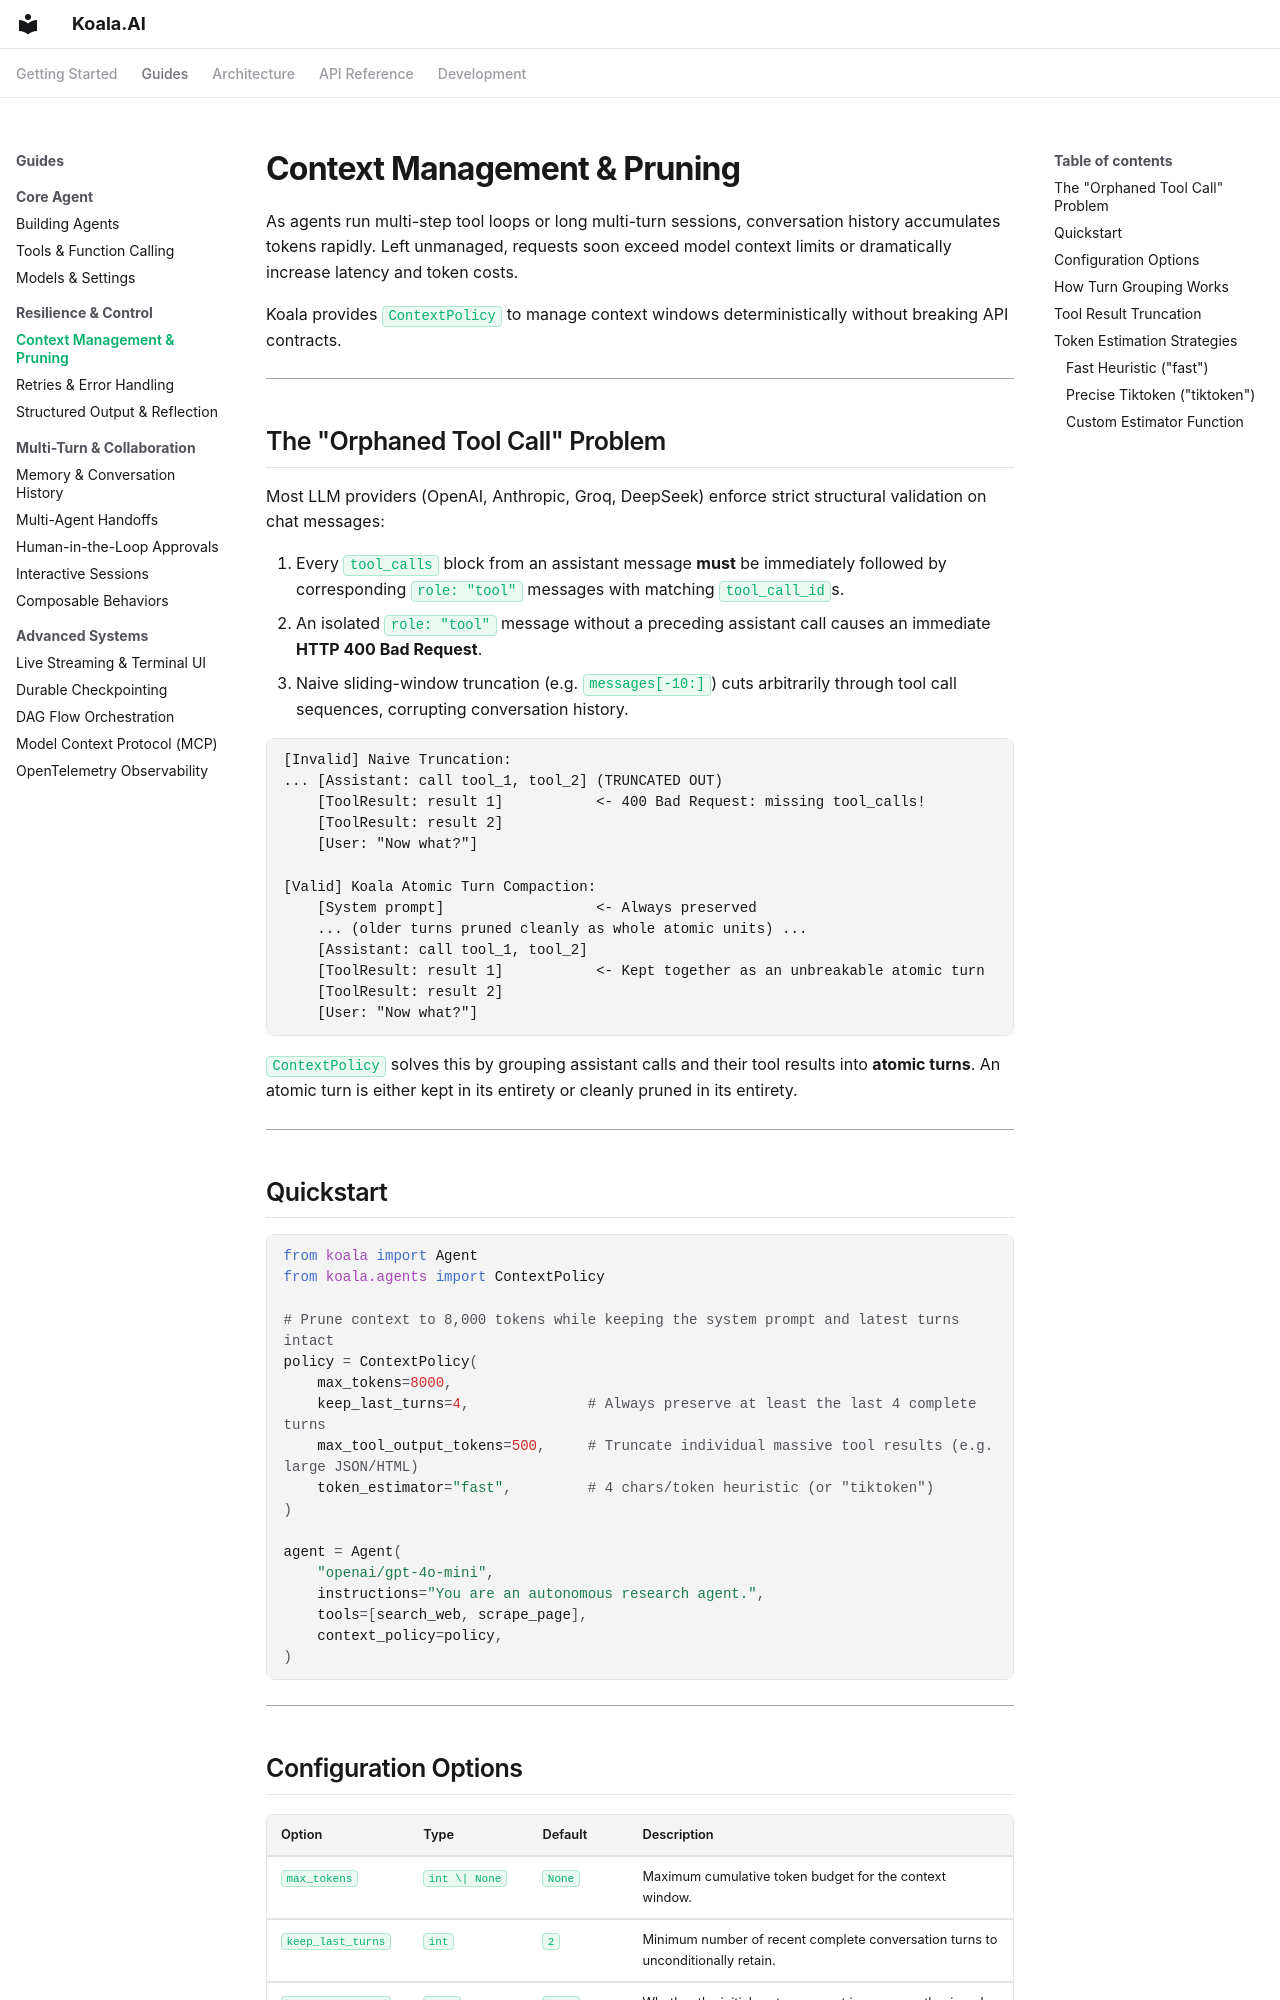

repository: koala-ai-agents/Koala.AI · page: guide/context-policy/index.html · generator: mkdocs

# Context Management & Pruning

As agents run multi-step tool loops or long multi-turn sessions, conversation history accumulates tokens rapidly. Left unmanaged, requests soon exceed model context limits or dramatically increase latency and token costs.

Koala provides `ContextPolicy` to manage context windows deterministically without breaking API contracts.

---

## The "Orphaned Tool Call" Problem

Most LLM providers (OpenAI, Anthropic, Groq, DeepSeek) enforce strict structural validation on chat messages:

1. Every `tool_calls` block from an assistant message **must** be immediately followed by corresponding `role: "tool"` messages with matching `tool_call_id`s.
2. An isolated `role: "tool"` message without a preceding assistant call causes an immediate **HTTP 400 Bad Request**.
3. Naive sliding-window truncation (e.g. `messages[-10:]`) cuts arbitrarily through tool call sequences, corrupting conversation history.

```text
[Invalid] Naive Truncation:
... [Assistant: call tool_1, tool_2] (TRUNCATED OUT)
    [ToolResult: result 1]           <- 400 Bad Request: missing tool_calls!
    [ToolResult: result 2]
    [User: "Now what?"]

[Valid] Koala Atomic Turn Compaction:
    [System prompt]                  <- Always preserved
    ... (older turns pruned cleanly as whole atomic units) ...
    [Assistant: call tool_1, tool_2]
    [ToolResult: result 1]           <- Kept together as an unbreakable atomic turn
    [ToolResult: result 2]
    [User: "Now what?"]
```

`ContextPolicy` solves this by grouping assistant calls and their tool results into **atomic turns**. An atomic turn is either kept in its entirety or cleanly pruned in its entirety.

---

## Quickstart

```python
from koala import Agent
from koala.agents import ContextPolicy

# Prune context to 8,000 tokens while keeping the system prompt and latest turns intact
policy = ContextPolicy(
    max_tokens=8000,
    keep_last_turns=4,              # Always preserve at least the last 4 complete turns
    max_tool_output_tokens=500,     # Truncate individual massive tool results (e.g. large JSON/HTML)
    token_estimator="fast",         # 4 chars/token heuristic (or "tiktoken")
)

agent = Agent(
    "openai/gpt-4o-mini",
    instructions="You are an autonomous research agent.",
    tools=[search_web, scrape_page],
    context_policy=policy,
)
```

---
